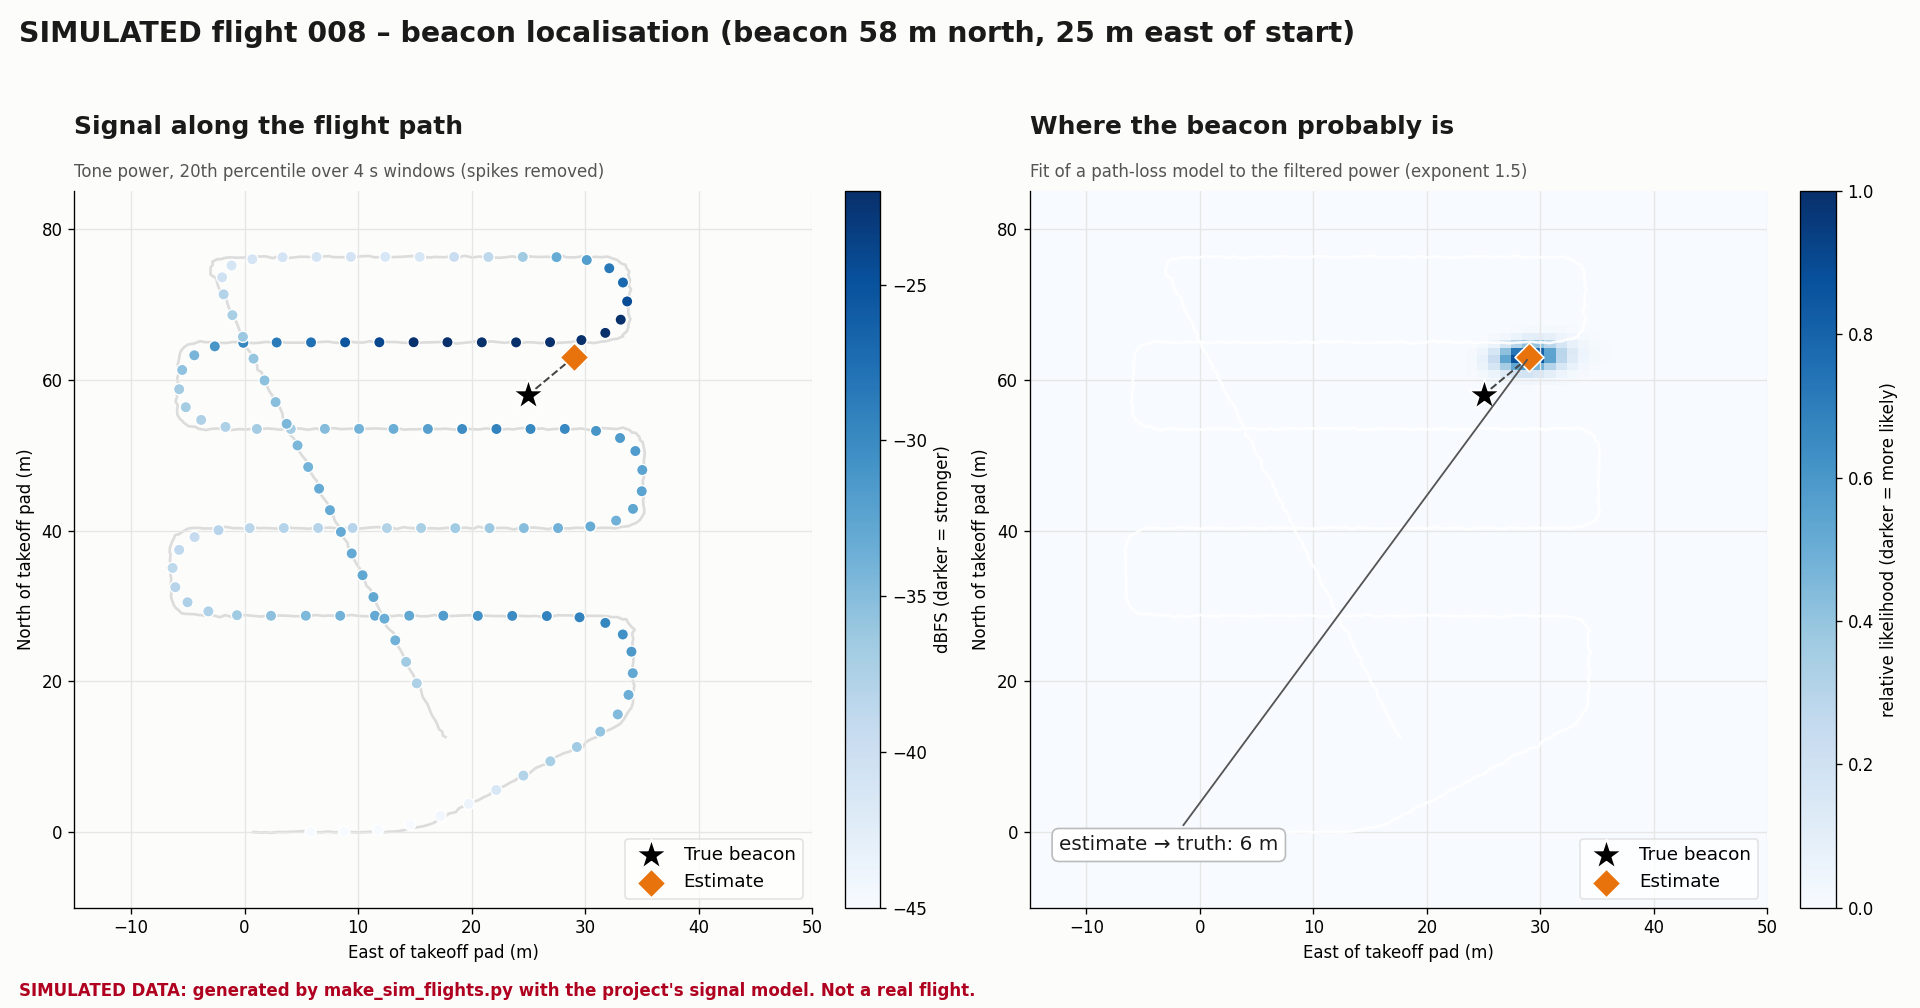

The data file committed next to this chart (first rows):
t_s, n_m, e_m, d_m, power_dbfs, mode, armed, true_dist_m, true_dbfs
0.00, 0.03, 0.77, -5.00, -41.59, AUTO, 1, 63.03, -38.51
0.20, 0.03, 0.91, -5.00, -42.20, AUTO, 1, 62.98, -38.50
0.40, -0.03, 1.52, -5.00, -41.28, AUTO, 1, 62.80, -38.49
0.60, 0.02, 1.77, -5.00, -44.00, AUTO, 1, 62.67, -38.47
0.80, -0.07, 2.32, -5.00, -41.97, AUTO, 1, 62.54, -38.46
1.00, 0.06, 2.97, -5.00, -45.22, AUTO, 1, 62.18, -38.42
1.20, 0.03, 3.59, -5.00, -38.84, AUTO, 1, 62.00, -38.40
1.40, 0.09, 4.17, -5.00, -43.36, AUTO, 1, 61.75, -38.37
1.60, 0.11, 4.77, -5.00, -44.50, AUTO, 1, 61.53, -38.35
1.80, 0.20, 5.42, -5.00, -44.41, AUTO, 1, 61.23, -38.32
2.00, 0.08, 5.98, -5.00, -45.53, AUTO, 1, 61.17, -38.31
2.20, 0.00, 6.63, -5.00, -43.06, AUTO, 1, 61.04, -38.30
2.40, 0.11, 7.37, -5.00, -48.93, AUTO, 1, 60.72, -38.27
2.60, 0.01, 7.89, -5.00, -45.85, AUTO, 1, 60.67, -38.26
2.80, 0.08, 8.56, -5.00, -43.68, AUTO, 1, 60.42, -38.23
3.00, 0.11, 9.06, -5.00, -43.60, AUTO, 1, 60.25, -38.21
3.20, 0.01, 9.65, -5.00, -45.63, AUTO, 1, 60.19, -38.21
3.40, 0.01, 10.32, -5.00, -45.51, AUTO, 1, 60.03, -38.19
3.60, 0.07, 11.08, -5.00, -27.97, AUTO, 1, 59.79, -38.16
3.80, 0.08, 11.50, -5.00, -44.42, AUTO, 1, 59.68, -38.15
4.00, 0.01, 12.26, -5.00, -44.43, AUTO, 1, 59.58, -38.14
4.20, 0.08, 12.74, -5.00, -45.77, AUTO, 1, 59.41, -38.12
4.40, 0.12, 13.34, -5.00, -41.41, AUTO, 1, 59.25, -38.11
4.60, 0.27, 13.97, -5.00, -41.24, AUTO, 1, 58.99, -38.08
4.80, 0.42, 14.38, -5.00, -42.06, AUTO, 1, 58.76, -38.05
5.00, 0.62, 14.99, -5.00, -44.20, AUTO, 1, 58.46, -38.02
5.20, 0.81, 15.72, -5.00, -44.09, AUTO, 1, 58.15, -37.98
5.40, 0.98, 16.12, -5.00, -42.44, AUTO, 1, 57.93, -37.96
5.60, 1.23, 16.63, -5.00, -46.34, AUTO, 1, 57.60, -37.92
5.80, 1.66, 17.06, -5.00, -40.39, AUTO, 1, 57.12, -37.87
6.00, 2.12, 17.70, -5.00, -43.26, AUTO, 1, 56.58, -37.81
6.20, 2.50, 18.00, -5.00, -43.66, AUTO, 1, 56.17, -37.76
6.40, 2.67, 18.60, -5.00, -41.00, AUTO, 1, 55.92, -37.73
6.60, 3.20, 18.89, -5.00, -44.78, AUTO, 1, 55.37, -37.66
6.80, 3.58, 19.49, -5.00, -42.79, AUTO, 1, 54.93, -37.61
7.00, 3.97, 20.08, -5.00, -40.46, AUTO, 1, 54.48, -37.56
7.20, 4.26, 20.60, -5.00, -40.59, AUTO, 1, 54.15, -37.52
7.40, 4.65, 21.05, -5.00, -40.56, AUTO, 1, 53.72, -37.47
7.60, 4.98, 21.57, -5.00, -21.40, AUTO, 1, 53.36, -37.42
7.80, 5.42, 21.83, -5.00, -36.96, AUTO, 1, 52.92, -37.37
8.00, 5.85, 22.40, -5.00, -37.71, AUTO, 1, 52.45, -37.31
8.20, 6.17, 22.93, -5.00, -37.13, AUTO, 1, 52.11, -37.27
8.40, 6.60, 23.40, -5.00, -37.13, AUTO, 1, 51.66, -37.21
8.60, 6.90, 23.83, -5.00, -38.65, AUTO, 1, 51.36, -37.17
8.80, 7.39, 24.26, -5.00, -36.89, AUTO, 1, 50.87, -37.11
9.00, 7.67, 24.96, -5.00, -36.37, AUTO, 1, 50.58, -37.08
9.20, 8.03, 25.25, -5.00, -35.15, AUTO, 1, 50.22, -37.03
9.40, 8.54, 25.66, -5.00, -36.66, AUTO, 1, 49.71, -36.96
9.60, 8.90, 26.22, -5.00, -35.05, AUTO, 1, 49.37, -36.92
9.80, 9.16, 26.77, -5.00, -36.78, AUTO, 1, 49.13, -36.89
10.00, 9.66, 27.09, -5.00, -35.58, AUTO, 1, 48.64, -36.82
10.20, 10.02, 27.46, -5.00, -36.66, AUTO, 1, 48.30, -36.78
10.40, 10.48, 28.11, -5.00, -37.43, AUTO, 1, 47.88, -36.72
10.60, 10.73, 28.66, -5.00, -36.57, AUTO, 1, 47.67, -36.69
10.80, 11.12, 29.08, -5.00, -31.78, AUTO, 1, 47.32, -36.64
11.00, 11.30, 29.81, -5.00, -34.98, AUTO, 1, 47.22, -36.63
11.20, 11.89, 30.03, -5.00, -30.71, AUTO, 1, 46.65, -36.55
11.40, 12.24, 30.36, -5.00, -34.72, AUTO, 1, 46.35, -36.51
11.60, 12.65, 31.00, -5.00, -33.80, AUTO, 1, 46.01, -36.46
11.80, 13.11, 31.39, -5.00, -34.22, AUTO, 1, 45.61, -36.40
... 549 more rows
